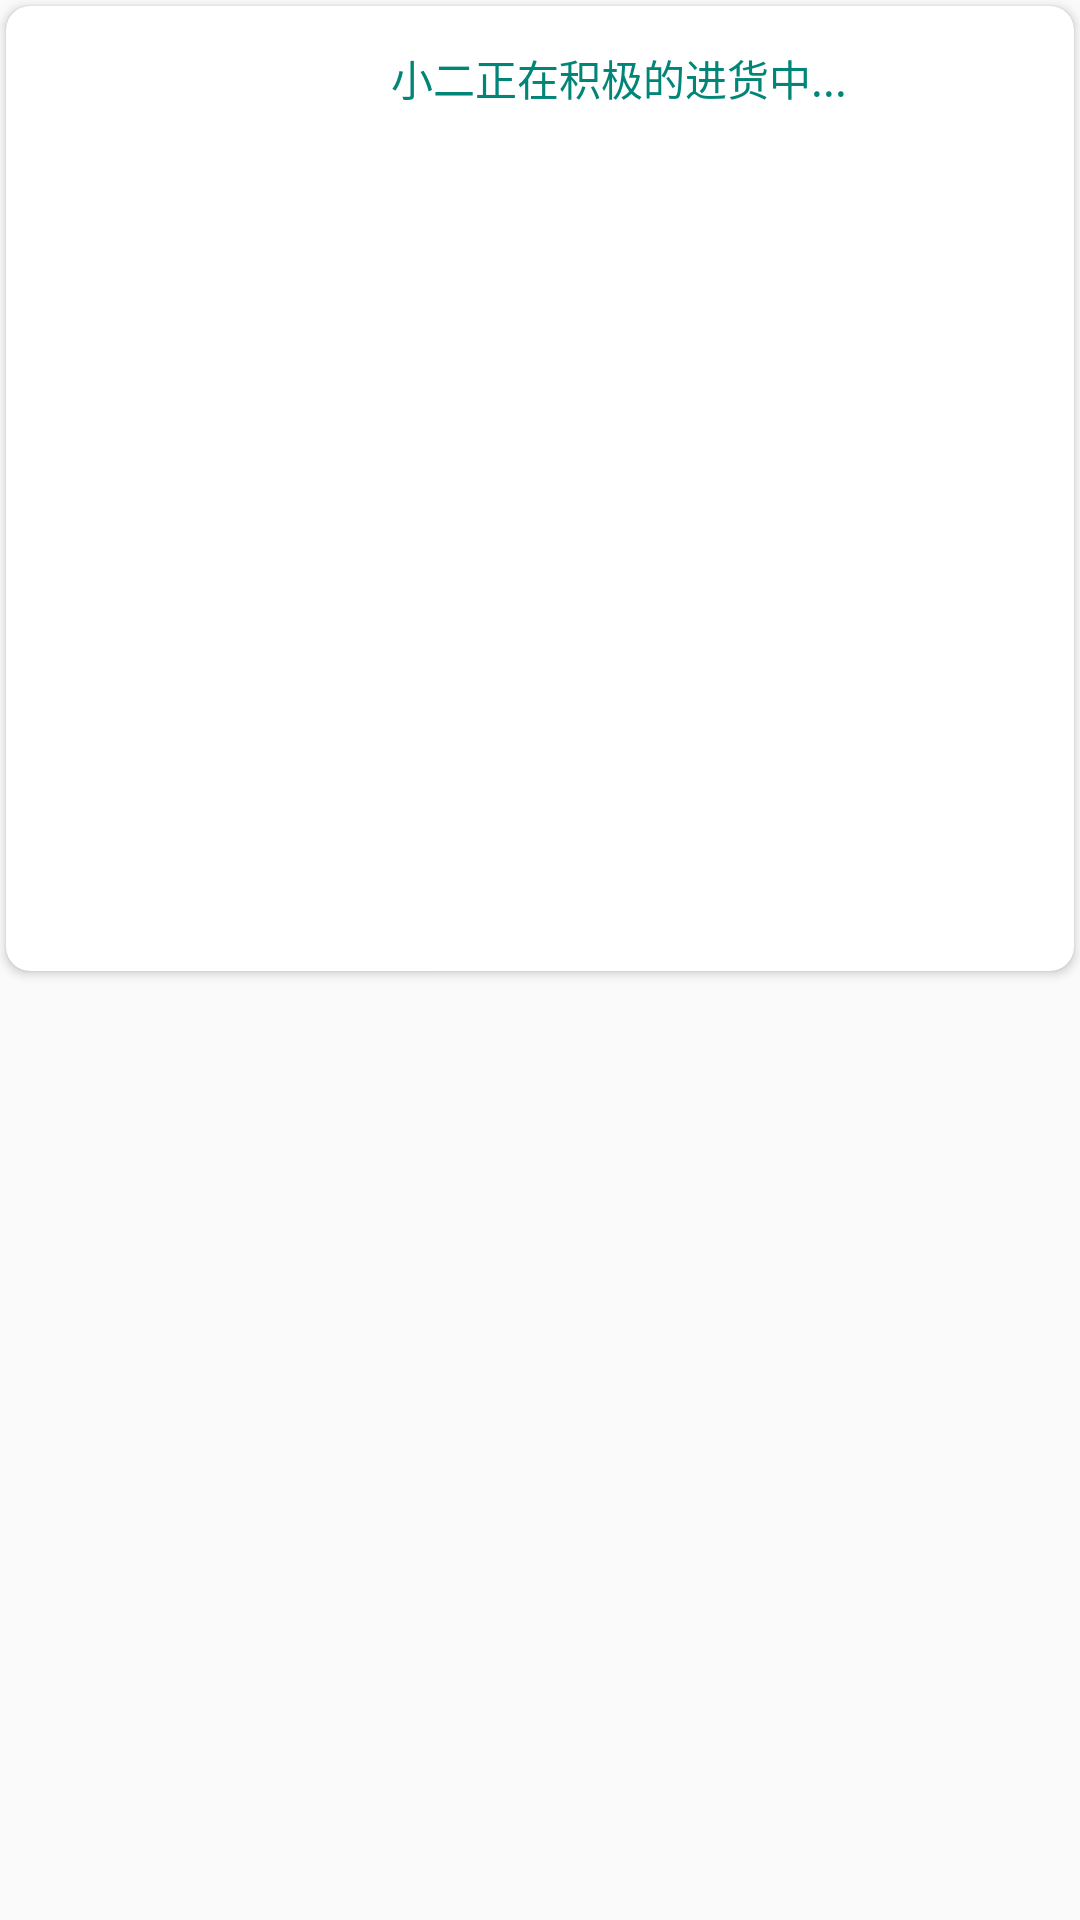

Layout XML and referenced resources for this Android screen:
<!-- AndroidManifest.xml: application theme AppTheme -->
<!-- res/layout/adapter_main_item.xml -->
<?xml version="1.0" encoding="utf-8"?>
<RelativeLayout xmlns:android="http://schemas.android.com/apk/res/android"
    xmlns:app="http://schemas.android.com/apk/res-auto"
    android:layout_width="match_parent"
    android:layout_height="wrap_content">

    <android.support.v7.widget.CardView
        android:id="@+id/card"
        android:layout_width="match_parent"
        android:layout_height="wrap_content"
        android:padding="8dp"
        android:layout_margin="2dp"
        app:cardCornerRadius="8dp">

        <RelativeLayout
            android:id="@+id/content_layout"
            android:layout_width="match_parent"
            android:layout_height="match_parent"
            android:gravity="center_horizontal">

            <ImageView
                android:id="@+id/image"
                android:layout_width="match_parent"
                android:layout_height="wrap_content"
                android:layout_below="@id/content"
                android:layout_centerInParent="true"
                android:maxHeight="500dp"
                android:minHeight="300dp"
                android:scaleType="fitCenter" />

            <TextView
                android:id="@+id/content"
                android:layout_width="match_parent"
                android:layout_height="wrap_content"
                android:gravity="center_horizontal"
                android:lineSpacingExtra="5sp"
                android:textIsSelectable="true"
                android:textSize="16sp"
                android:textStyle="bold" />
        </RelativeLayout>

        <RelativeLayout
            android:id="@+id/load_layout"
            android:layout_width="match_parent"
            android:layout_height="wrap_content"
            android:gravity="center"
            android:minWidth="1000dp"
            android:visibility="visible">

            <ProgressBar
                android:id="@+id/load_bar"
                android:layout_width="wrap_content"
                android:layout_height="wrap_content"
                android:layout_centerVertical="true" />

            <TextView
                android:id="@+id/load_tip"
                android:layout_width="wrap_content"
                android:layout_height="wrap_content"
                android:layout_centerVertical="true"
                android:layout_marginLeft="@dimen/layout_margin"
                android:layout_toRightOf="@id/load_bar"
                android:text="@string/text_temp"
                android:textColor="?attr/colorAccent" />
        </RelativeLayout>
    </android.support.v7.widget.CardView>
</RelativeLayout>
<!-- resources referenced by this layout -->
<resources>
  <dimen name="layout_margin">5dp</dimen>
  <string name="text_temp">小二正在积极的进货中...</string>
  <style name="AppTheme" parent="Theme.AppCompat.Light.NoActionBar">
          
      </style>
</resources>
